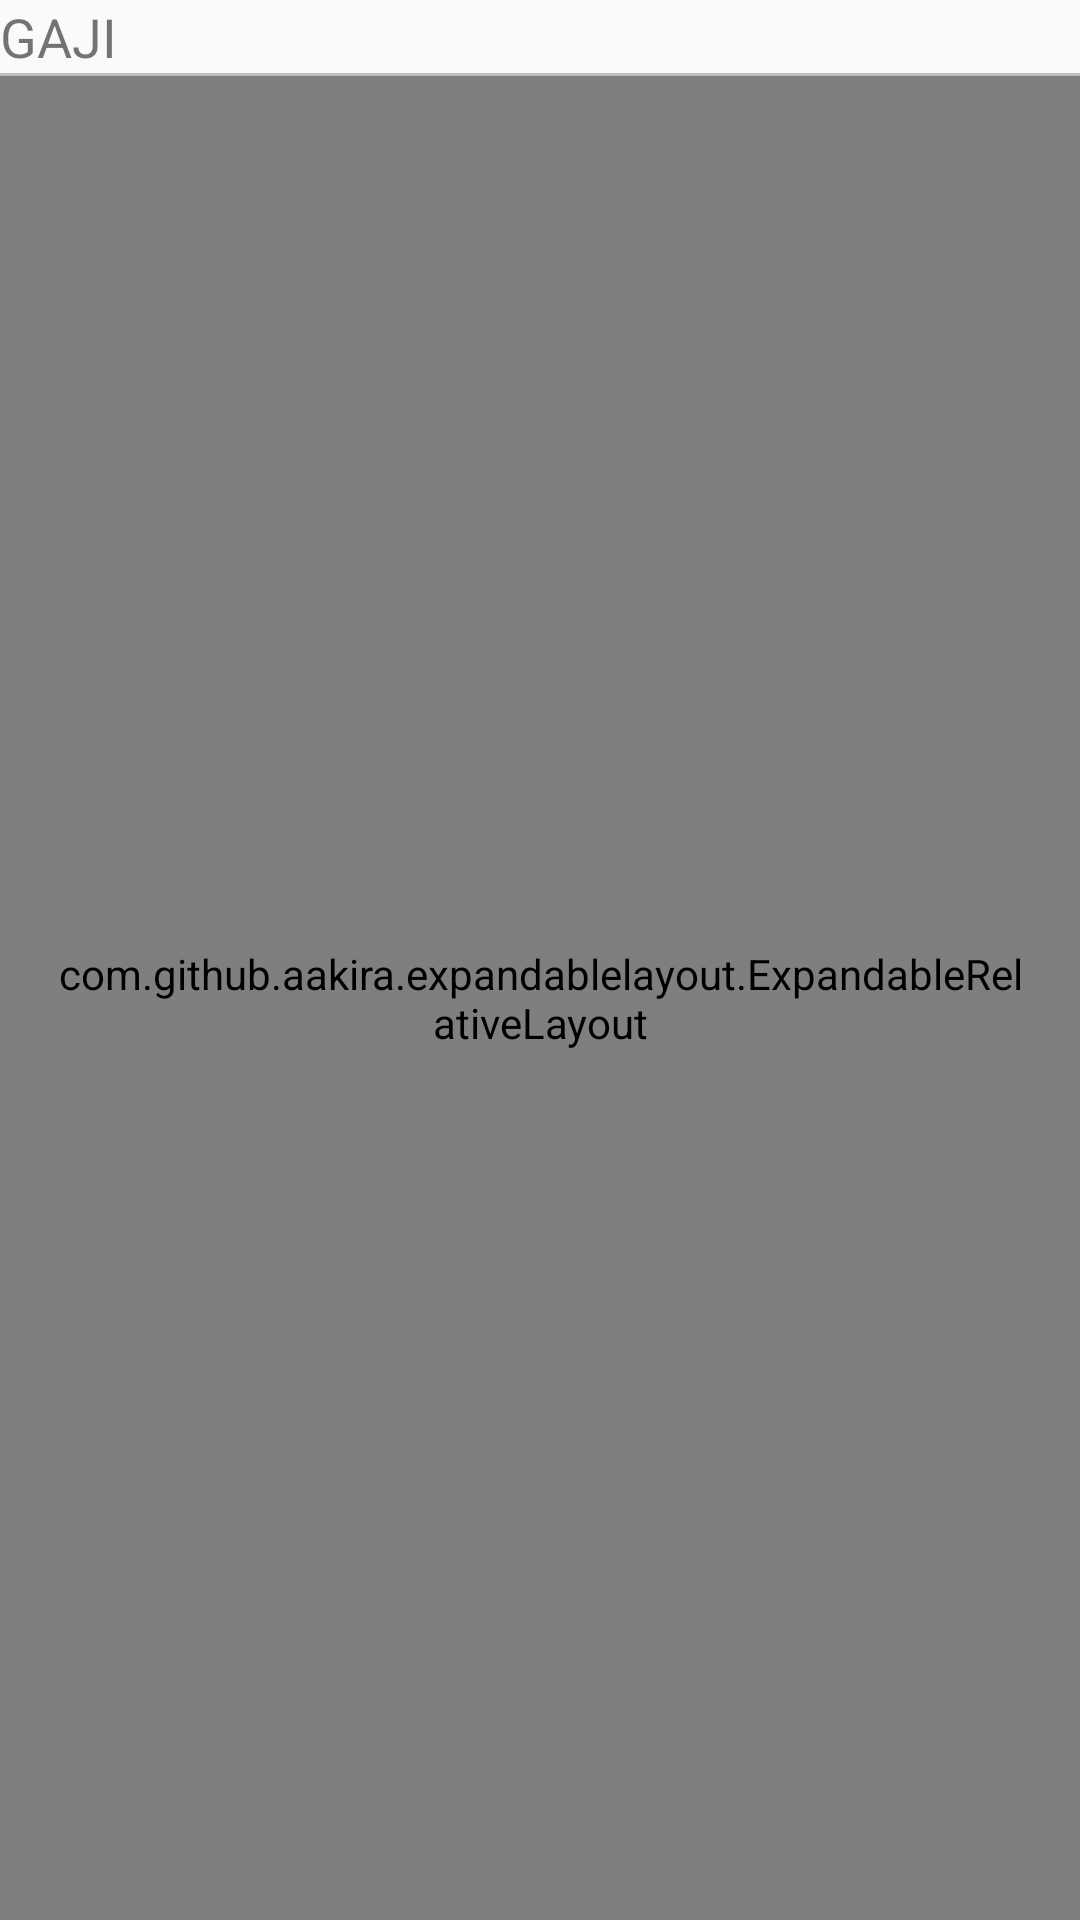

Produce the Android XML layout that renders to this screen, including the resource entries it uses.
<!-- AndroidManifest.xml: application theme AppTheme -->
<!-- res/layout/gaji_layout.xml -->
<?xml version="1.0" encoding="utf-8"?>
<LinearLayout xmlns:android="http://schemas.android.com/apk/res/android"
    xmlns:app="http://schemas.android.com/apk/res-auto"
    android:layout_width="match_parent"
    android:layout_height="match_parent"
    android:layout_marginTop="16dp"
    android:orientation="vertical">

    <RelativeLayout
        android:id="@+id/gaji"
        android:layout_width="match_parent"
        android:layout_height="wrap_content"

        >

        <TextView
            android:layout_width="wrap_content"
            android:layout_height="wrap_content"
            android:text="GAJI"
            android:textSize="18dp" />

        <ImageView
            android:id="@+id/gaji_img"
            android:layout_width="wrap_content"
            android:layout_height="wrap_content"
            android:layout_alignParentRight="true"
            android:src="@drawable/ic_keyboard_arrow_down_black_24dp"
            android:tint="@color/secondaryText" />

    </RelativeLayout>

    <LinearLayout
        android:layout_width="match_parent"
        android:layout_height="1dp"
        android:background="@color/divider"></LinearLayout>

    <com.github.aakira.expandablelayout.ExpandableRelativeLayout
        android:id="@+id/expandableSlipLayout"
        android:layout_width="match_parent"
        android:layout_height="match_parent"
        android:padding="16dp"
        app:ael_duration="400"
        app:ael_expanded="false"
        app:ael_interpolator="accelerate"
        app:ael_orientation="vertical">


        <LinearLayout
            android:layout_width="match_parent"
            android:layout_height="wrap_content"
            android:orientation="vertical">

            <RelativeLayout
                android:layout_width="match_parent"
                android:layout_height="wrap_content">

                <TextView
                    android:layout_width="wrap_content"
                    android:layout_height="wrap_content"
                    android:text="1. Gaji Pokok" />

                <TextView
                    android:layout_width="wrap_content"
                    android:layout_height="wrap_content"
                    android:layout_alignParentRight="true"
                    android:text="3,922,709" />
            </RelativeLayout>

            <RelativeLayout
                android:layout_width="match_parent"
                android:layout_height="wrap_content"
                android:layout_marginTop="8dp">

                <TextView
                    android:layout_width="wrap_content"
                    android:layout_height="wrap_content"
                    android:text="2. Tunjangan Jabatan" />

                <TextView
                    android:layout_width="wrap_content"
                    android:layout_height="wrap_content"
                    android:layout_alignParentRight="true"
                    android:text="0" />
            </RelativeLayout>

            <RelativeLayout
                android:layout_width="match_parent"
                android:layout_height="wrap_content"
                android:layout_marginTop="8dp">

                <TextView
                    android:layout_width="wrap_content"
                    android:layout_height="wrap_content"
                    android:text="3. Tunjangan Transport" />

                <TextView
                    android:layout_width="wrap_content"
                    android:layout_height="wrap_content"
                    android:layout_alignParentRight="true"
                    android:text="0" />
            </RelativeLayout>

            <RelativeLayout
                android:layout_width="match_parent"
                android:layout_height="wrap_content"
                android:layout_marginTop="8dp">

                <TextView
                    android:layout_width="wrap_content"
                    android:layout_height="wrap_content"
                    android:text="4. Uang Makan" />

                <TextView
                    android:layout_width="wrap_content"
                    android:layout_height="wrap_content"
                    android:layout_alignParentRight="true"
                    android:text="0" />
            </RelativeLayout>

            <RelativeLayout
                android:layout_width="match_parent"
                android:layout_height="wrap_content"
                android:layout_marginTop="8dp">

                <TextView
                    android:layout_width="wrap_content"
                    android:layout_height="wrap_content"
                    android:text="5. Tunjangan Hadir" />

                <TextView
                    android:layout_width="wrap_content"
                    android:layout_height="wrap_content"
                    android:layout_alignParentRight="true"
                    android:text="0" />
            </RelativeLayout>

            <RelativeLayout
                android:layout_width="match_parent"
                android:layout_height="wrap_content"
                android:layout_marginTop="8dp">

                <TextView
                    android:layout_width="wrap_content"
                    android:layout_height="wrap_content"
                    android:text="6. Koreksi (+)" />

                <TextView
                    android:layout_width="wrap_content"
                    android:layout_height="wrap_content"
                    android:layout_alignParentRight="true"
                    android:text="0" />
            </RelativeLayout>

            <RelativeLayout
                android:layout_width="match_parent"
                android:layout_height="wrap_content"
                android:layout_marginTop="8dp">

                <TextView
                    android:layout_width="wrap_content"
                    android:layout_height="wrap_content"
                    android:text="7. Bonus" />

                <TextView
                    android:layout_width="wrap_content"
                    android:layout_height="wrap_content"
                    android:layout_alignParentRight="true"
                    android:text="0" />
            </RelativeLayout>

            <RelativeLayout
                android:layout_width="match_parent"
                android:layout_height="wrap_content"
                android:layout_marginTop="8dp">

                <TextView
                    android:layout_width="wrap_content"
                    android:layout_height="wrap_content"
                    android:text="8. THR" />

                <TextView
                    android:layout_width="wrap_content"
                    android:layout_height="wrap_content"
                    android:layout_alignParentRight="true"
                    android:text="3,922,709" />
            </RelativeLayout>

            <RelativeLayout
                android:layout_width="match_parent"
                android:layout_height="wrap_content"
                android:layout_marginTop="8dp">

                <TextView
                    android:layout_width="wrap_content"
                    android:layout_height="wrap_content"
                    android:text="9. Tunjangan Jamsostek" />

                <TextView
                    android:layout_width="wrap_content"
                    android:layout_height="wrap_content"
                    android:layout_alignParentRight="true"
                    android:text="46,680" />
            </RelativeLayout>

            <RelativeLayout
                android:layout_width="match_parent"
                android:layout_height="wrap_content"
                android:layout_marginTop="8dp">

                <TextView
                    android:layout_width="wrap_content"
                    android:layout_height="wrap_content"
                    android:text="10. Tunjangan BPJS" />

                <TextView
                    android:layout_width="wrap_content"
                    android:layout_height="wrap_content"
                    android:layout_alignParentRight="true"
                    android:text="0" />
            </RelativeLayout>

            <RelativeLayout
                android:layout_width="match_parent"
                android:layout_height="wrap_content"
                android:layout_marginTop="8dp">

                <TextView
                    android:layout_width="wrap_content"
                    android:layout_height="wrap_content"
                    android:text="11. JHT" />

                <TextView
                    android:layout_width="wrap_content"
                    android:layout_height="wrap_content"
                    android:layout_alignParentRight="true"
                    android:text="145,140" />
            </RelativeLayout>

            <RelativeLayout
                android:layout_width="match_parent"
                android:layout_height="wrap_content"
                android:layout_marginTop="8dp">

                <TextView
                    android:layout_width="wrap_content"
                    android:layout_height="wrap_content"
                    android:text="12. JP 2%" />

                <TextView
                    android:layout_width="wrap_content"
                    android:layout_height="wrap_content"
                    android:layout_alignParentRight="true"
                    android:text="78,454" />
            </RelativeLayout>

            <RelativeLayout
                android:layout_width="match_parent"
                android:layout_height="wrap_content"
                android:layout_marginTop="8dp">

                <TextView
                    android:layout_width="wrap_content"
                    android:layout_height="wrap_content"
                    android:text="13. Total Lembur" />

                <TextView
                    android:layout_width="wrap_content"
                    android:layout_height="wrap_content"
                    android:layout_alignParentRight="true"
                    android:text="0" />
            </RelativeLayout>

            <LinearLayout
                android:layout_width="match_parent"
                android:layout_height="1dp"
                android:layout_marginTop="4dp"
                android:background="@color/colorAccent"></LinearLayout>


            <RelativeLayout
                android:layout_width="match_parent"
                android:layout_height="wrap_content"
                android:layout_marginTop="8dp">

                <TextView
                    android:layout_width="wrap_content"
                    android:layout_height="wrap_content"
                    android:layout_marginLeft="16dp"
                    android:text="Jumlah Penerimaan" />

                <TextView
                    android:layout_width="wrap_content"
                    android:layout_height="wrap_content"
                    android:layout_alignParentRight="true"
                    android:text="8,115,692" />
            </RelativeLayout>
        </LinearLayout>

    </com.github.aakira.expandablelayout.ExpandableRelativeLayout>
</LinearLayout>
<!-- resources referenced by this layout -->
<resources>
  <color name="colorAccent">#FF5252</color>
  <color name="divider">#BDBDBD</color>
  <color name="secondaryText">#757575</color>
  <style name="AppTheme" parent="Theme.AppCompat.Light.DarkActionBar">
          
          <item name="colorPrimary">@color/colorPrimary</item>
          <item name="colorPrimaryDark">@color/colorPrimaryDark</item>
          <item name="colorAccent">@color/colorAccent</item>
      </style>
  <color name="colorPrimary">#08076c</color>
  <color name="colorPrimaryDark">#00005f</color>
</resources>
